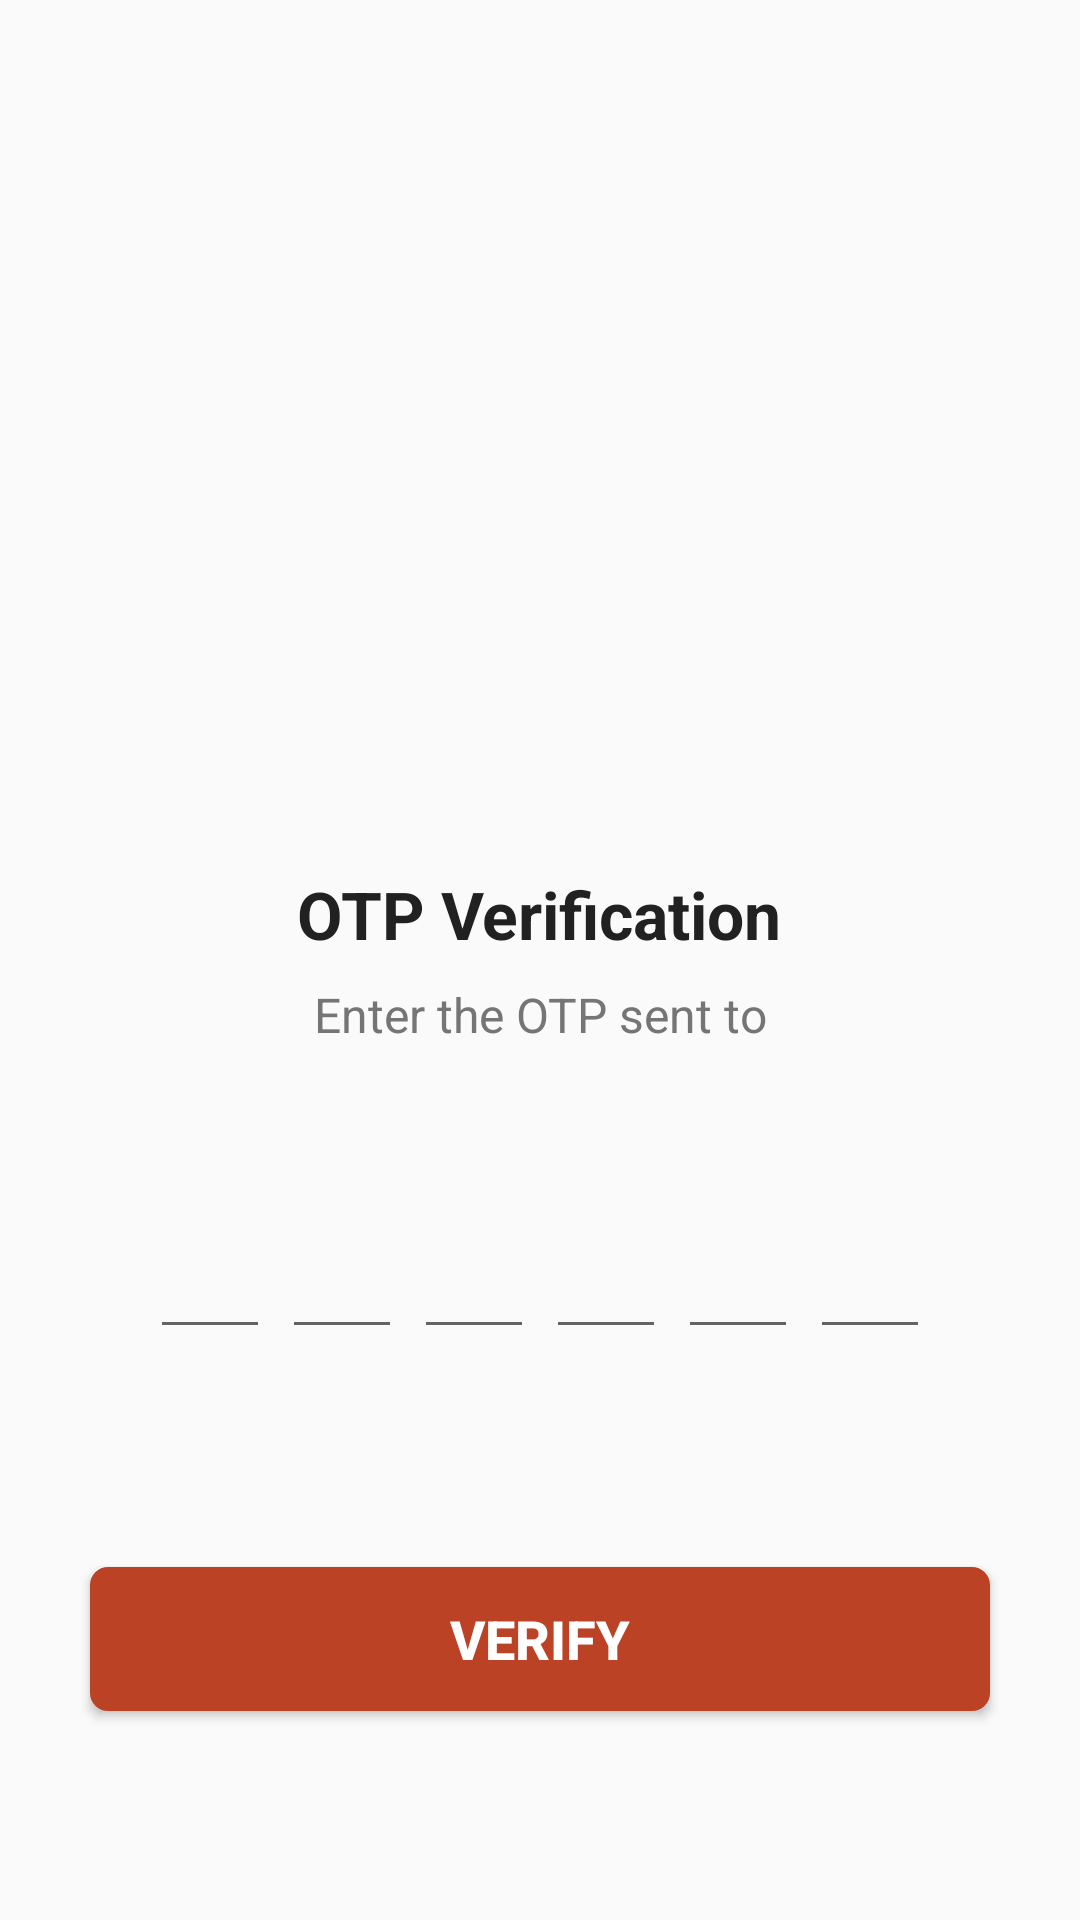

Write the Android layout XML for this screen, with the resource values it uses.
<!-- AndroidManifest.xml: application theme AppTheme -->
<!-- res/layout/activity_o_t_p.xml -->
<?xml version="1.0" encoding="utf-8"?>
<ScrollView xmlns:android="http://schemas.android.com/apk/res/android"
    xmlns:tools="http://schemas.android.com/tools"
    android:layout_width="match_parent"
    android:layout_height="match_parent"
    android:overScrollMode="never"
    android:scrollbars="none"
    tools:context=".activities.OtpActivity">

   <LinearLayout
       android:layout_width="match_parent"
       android:layout_marginTop="50dp"
       android:layout_height="wrap_content"
       android:gravity="center_horizontal"
       android:orientation="vertical">
       
       <ImageView
           android:layout_width="130dp"
           android:layout_height="130dp"
           android:layout_marginTop="80dp"
           android:contentDescription="@string/app_name"
           android:src="@drawable/recieved"/>

       <TextView
           android:layout_width="wrap_content"
           android:layout_height="wrap_content"
           android:layout_marginTop="30dp"
           android:text="OTP Verification"
           android:textColor="@color/primary_text"
           android:textStyle="bold"
           android:textSize="22sp"/>
       
       <TextView
           android:layout_width="match_parent"
           android:layout_height="wrap_content"
           android:layout_marginTop="8dp"
           android:layout_marginStart="50dp"
           android:layout_marginEnd="50dp"
           android:gravity="center"
           android:text="Enter the OTP sent to"
           android:textColor="@color/secondary_text"
           android:textSize="16sp"/>

       <TextView
           android:id="@+id/textMobile"
           android:layout_width="match_parent"
           android:layout_height="wrap_content"
           android:layout_marginTop="4dp"
           android:layout_marginStart="50dp"
           android:layout_marginEnd="50dp"
           android:gravity="center"
           android:textColor="@color/primary_text"
           android:textSize="16sp"
           android:textStyle="bold"/>

   <LinearLayout
    android:layout_width="match_parent"
    android:layout_height="wrap_content"
    android:layout_marginTop="30dp"
    android:gravity="center"
    android:orientation="horizontal">

    <EditText
        android:id="@+id/inputCode1"
        android:layout_width="40dp"
        android:layout_height="45dp"
        android:gravity="center"
        android:imeOptions="actionNext"
        android:importantForAutofill="no"
        android:inputType="number"
        android:maxLength="1"
        android:textColor="@color/primary_text"
        android:textSize="22sp"
        android:textStyle="bold"
        tools:ignore="LabelFor"/>

       <EditText
           android:id="@+id/inputCode2"
           android:layout_width="40dp"
           android:layout_height="45dp"
           android:layout_marginStart="4dp"
           android:gravity="center"
           android:imeOptions="actionNext"
           android:importantForAutofill="no"
           android:inputType="number"
           android:maxLength="1"
           android:textColor="@color/primary_text"
           android:textSize="22sp"
           android:textStyle="bold"
           tools:ignore="LabelFor"
           android:layout_marginLeft="4dp" />

       <EditText
           android:id="@+id/inputCode3"
           android:layout_width="40dp"
           android:layout_height="45dp"
           android:layout_marginStart="4dp"
           android:gravity="center"
           android:imeOptions="actionNext"
           android:importantForAutofill="no"
           android:inputType="number"
           android:maxLength="1"
           android:textColor="@color/primary_text"
           android:textSize="22sp"
           android:textStyle="bold"
           tools:ignore="LabelFor"
           android:layout_marginLeft="4dp" />

       <EditText
           android:id="@+id/inputCode4"
           android:layout_width="40dp"
           android:layout_height="45dp"
           android:layout_marginStart="4dp"
           android:gravity="center"
           android:imeOptions="actionNext"
           android:importantForAutofill="no"
           android:inputType="number"
           android:maxLength="1"
           android:textColor="@color/primary_text"
           android:textSize="22sp"
           android:textStyle="bold"
           tools:ignore="LabelFor"
           android:layout_marginLeft="4dp" />

       <EditText
           android:id="@+id/inputCode5"
           android:layout_width="40dp"
           android:layout_height="45dp"
           android:layout_marginStart="4dp"
           android:gravity="center"
           android:imeOptions="actionNext"
           android:importantForAutofill="no"
           android:inputType="number"
           android:maxLength="1"
           android:textColor="@color/primary_text"
           android:textSize="22sp"
           android:textStyle="bold"
           tools:ignore="LabelFor"
           android:layout_marginLeft="4dp" />

       <EditText
           android:id="@+id/inputCode6"
           android:layout_width="40dp"
           android:layout_height="45dp"
           android:layout_marginStart="4dp"
           android:gravity="center"
           android:imeOptions="actionDone"
           android:importantForAutofill="no"
           android:inputType="number"
           android:maxLength="1"
           android:textColor="@color/primary_text"
           android:textSize="22sp"
           android:textStyle="bold"
           tools:ignore="LabelFor"
           android:layout_marginLeft="4dp" />



</LinearLayout>

       <LinearLayout
           android:layout_width="match_parent"
           android:layout_height="wrap_content"
           android:layout_marginTop="20dp"
           android:gravity="center"
           android:visibility="invisible"
           android:orientation="horizontal">


           <TextView
               android:layout_width="wrap_content"
               android:layout_height="wrap_content"
               android:text="@string/didn_t_recieve_the_otp"
               android:textColor="@color/secondary_text"
               android:textSize="16sp"
               />

           <TextView
               android:id="@+id/ResendOtp"
               android:layout_marginStart="8dp"
               android:text="@string/resend_otp"
               android:textColor="@color/Red"
               android:textSize="17sp"
               android:textStyle="bold"
               android:layout_width="wrap_content"
               android:layout_height="wrap_content"
               android:layout_marginLeft="8dp" />

       </LinearLayout>

       <Button
           android:id="@+id/buttonVerify"
           android:layout_width="match_parent"
           android:layout_height="wrap_content"
           android:layout_margin="30dp"
           android:background="@drawable/rewardcard"
           android:text="@string/verify"
           android:textSize="18sp"
           android:textColor="@color/colorAccent"
           android:textStyle="bold"/>

   </LinearLayout>


</ScrollView>
<!-- resources referenced by this layout -->
<resources>
  <color name="Red">#CD0505</color>
  <color name="colorAccent">#ffff</color>
  <color name="primary_text">#212121</color>
  <color name="secondary_text">#757575</color>
  <!-- drawable rewardcard (drawable-xhdpi) -->
  <?xml version="1.0" encoding="utf-8"?>
  <shape xmlns:android="http://schemas.android.com/apk/res/android"
      android:shape="rectangle">
      <stroke
          android:width="2dp"
          android:color="@color/colorPrimaryDark" />
  
      <solid
          android:color="@color/colorPrimaryDark"
          />
  
      // Reduce the corner radius value
      <corners android:radius="5dp" />
  
  
  
  </shape>
  <string name="app_name">Jaypore</string>
  <string name="didn_t_recieve_the_otp" tools:ignore="StringEscaping">Didn\'t recieve the OTP</string>
  <string name="resend_otp">RESEND OTP</string>
  <string name="verify">Verify</string>
  <style name="AppTheme" parent="Theme.AppCompat.Light.NoActionBar">
          
          <item name="colorPrimary">@color/colorPrimary</item>
          <item name="colorPrimaryDark">@color/colorPrimaryDark</item>
          <item name="colorAccent">@color/colorAccent</item>
          <item name="android:itemBackground">@color/white</item>
          <item name="android:textColor">@color/colorPrimary</item>
  
      </style>
  <color name="colorPrimaryDark">#BC4226</color>
  <color name="colorPrimary">#EF2512</color>
  <!-- not gathered from this repository: default colours our renderer supplied (Android Studio template values) -->
  <color name="white">#FFFFFFFF</color>
</resources>
